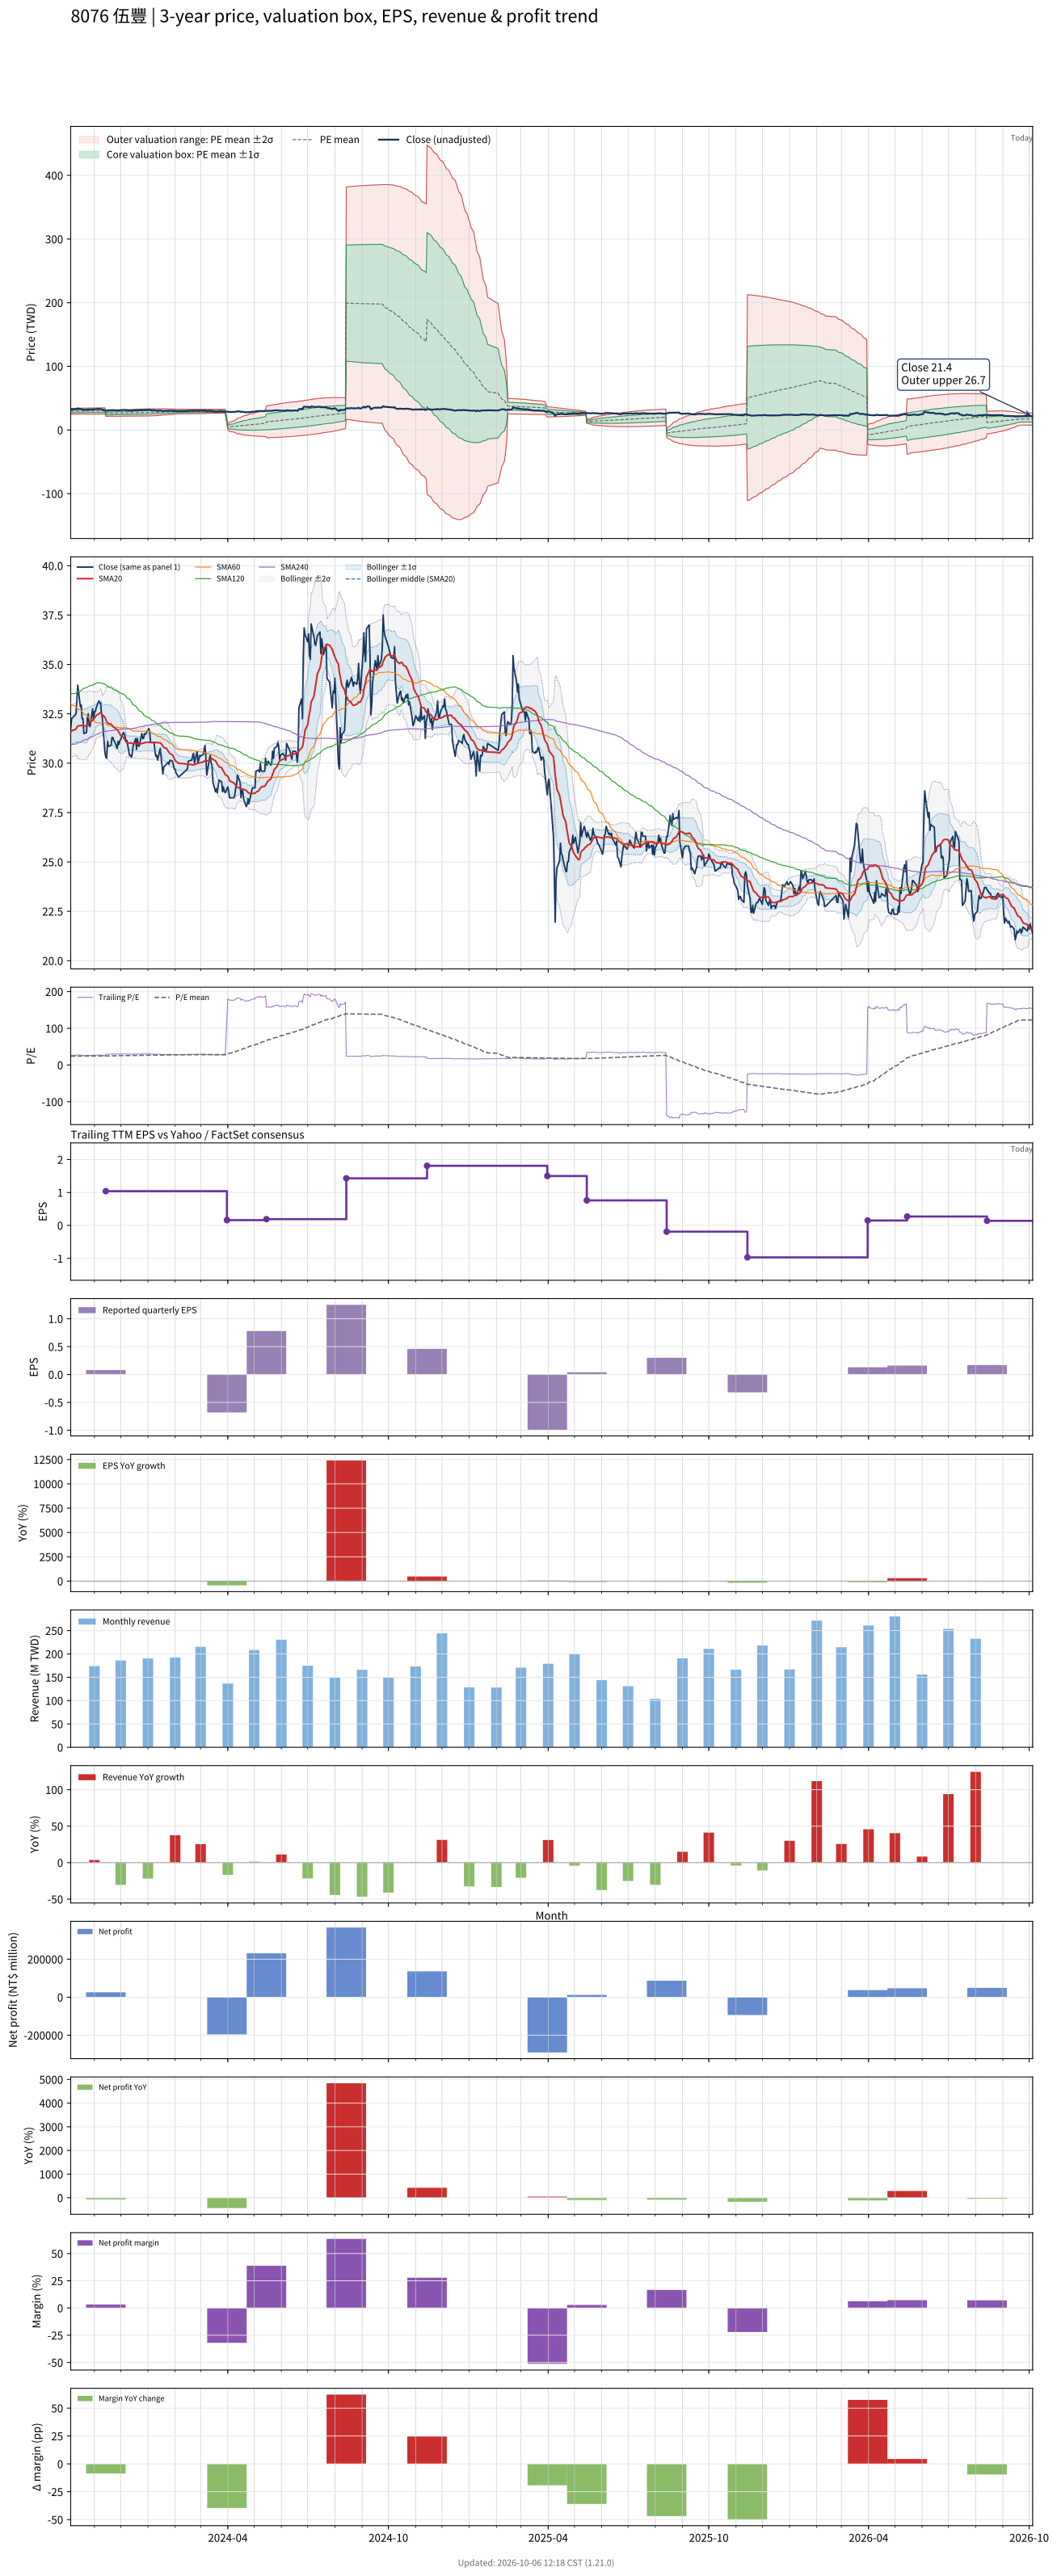

Values plotted in this chart, from the file beside it:
# chart-version: skill-stock-dynamic-val…
date, close, available_date, period_end, eps, ttm_eps, pe, pe_mean, pe_std, price_m2, price_m1, price_mean, price_p1, price_p2, forward_eps, forward_pe, forward_pe_mean, forward_pe_std, forward_price_m2, forward_price_m1, forward_price_mean, forward_price_p1, forward_price_p2, sma20
2023-10-05, 31.75, 2023-08-14, 2023-06-30, 0.01, 1.22, 26.02, 24.18, 1.854, 24.97, 27.23, 29.5, 31.76, 34.02, , , , , , , , , , 31.57
2023-10-06, 32.25, 2023-08-14, 2023-06-30, 0.01, 1.22, 26.43, 24.18, 1.861, 24.96, 27.23, 29.51, 31.78, 34.05, , , , , , , , , , 31.64
2023-10-11, 32.5, 2023-08-14, 2023-06-30, 0.01, 1.22, 26.64, 24.19, 1.87, 24.95, 27.23, 29.52, 31.8, 34.08, , , , , , , , , , 31.72
2023-10-12, 33.15, 2023-08-14, 2023-06-30, 0.01, 1.22, 27.17, 24.21, 1.886, 24.93, 27.23, 29.53, 31.83, 34.13, , , , , , , , , , 31.83
2023-10-13, 33.95, 2023-08-14, 2023-06-30, 0.01, 1.22, 27.83, 24.23, 1.912, 24.89, 27.23, 29.56, 31.89, 34.22, , , , , , , , , , 31.89
2023-10-16, 32.85, 2023-08-14, 2023-06-30, 0.01, 1.22, 26.93, 24.24, 1.926, 24.88, 27.23, 29.58, 31.92, 34.27, , , , , , , , , , 31.9
2023-10-17, 32.95, 2023-08-14, 2023-06-30, 0.01, 1.22, 27.01, 24.26, 1.942, 24.86, 27.23, 29.6, 31.97, 34.34, , , , , , , , , , 31.91
2023-10-18, 32.25, 2023-08-14, 2023-06-30, 0.01, 1.22, 26.43, 24.28, 1.951, 24.86, 27.24, 29.62, 32, 34.38, , , , , , , , , , 31.91
2023-10-19, 32.25, 2023-08-14, 2023-06-30, 0.01, 1.22, 26.43, 24.29, 1.961, 24.85, 27.24, 29.64, 32.03, 34.42, , , , , , , , , , 31.9
2023-10-20, 31.5, 2023-08-14, 2023-06-30, 0.01, 1.22, 25.82, 24.3, 1.966, 24.85, 27.25, 29.65, 32.05, 34.45, , , , , , , , , , 31.88
2023-10-23, 31.55, 2023-08-14, 2023-06-30, 0.01, 1.22, 25.86, 24.31, 1.971, 24.85, 27.26, 29.66, 32.07, 34.47, , , , , , , , , , 31.89
2023-10-24, 32.3, 2023-08-14, 2023-06-30, 0.01, 1.22, 26.48, 24.33, 1.98, 24.85, 27.26, 29.68, 32.09, 34.51, , , , , , , , , , 31.95
2023-10-25, 32.5, 2023-08-14, 2023-06-30, 0.01, 1.22, 26.64, 24.34, 1.989, 24.84, 27.26, 29.69, 32.12, 34.54, , , , , , , , , , 32.01
2023-10-26, 31.9, 2023-08-14, 2023-06-30, 0.01, 1.22, 26.15, 24.34, 1.992, 24.84, 27.27, 29.7, 32.13, 34.56, , , , , , , , , , 32.03
2023-10-27, 31.85, 2023-08-14, 2023-06-30, 0.01, 1.22, 26.11, 24.35, 1.995, 24.83, 27.27, 29.7, 32.14, 34.57, , , , , , , , , , 32.08
2023-10-30, 32.75, 2023-08-14, 2023-06-30, 0.01, 1.22, 26.84, 24.35, 2.004, 24.82, 27.27, 29.71, 32.16, 34.6, , , , , , , , , , 32.17
2023-10-31, 32.2, 2023-08-14, 2023-06-30, 0.01, 1.22, 26.39, 24.36, 2.007, 24.82, 27.27, 29.72, 32.16, 34.61, , , , , , , , , , 32.23
2023-11-01, 32.6, 2023-08-14, 2023-06-30, 0.01, 1.22, 26.72, 24.36, 2.014, 24.81, 27.27, 29.72, 32.18, 34.64, , , , , , , , , , 32.28
2023-11-02, 32.6, 2023-08-14, 2023-06-30, 0.01, 1.22, 26.72, 24.37, 2.019, 24.8, 27.27, 29.73, 32.19, 34.66, , , , , , , , , , 32.34
2023-11-03, 32.8, 2023-08-14, 2023-06-30, 0.01, 1.22, 26.89, 24.38, 2.029, 24.79, 27.27, 29.74, 32.22, 34.7, , , , , , , , , , 32.42
2023-11-06, 33.15, 2023-08-14, 2023-06-30, 0.01, 1.22, 27.17, 24.38, 2.034, 24.79, 27.27, 29.75, 32.23, 34.71, , , , , , , , , , 32.49
2023-11-07, 33.05, 2023-08-14, 2023-06-30, 0.01, 1.22, 27.09, 24.44, 2.025, 24.87, 27.34, 29.81, 32.28, 34.75, , , , , , , , , , 32.53
2023-11-08, 33.05, 2023-08-14, 2023-06-30, 0.01, 1.22, 27.09, 24.48, 2.023, 24.93, 27.4, 29.87, 32.33, 34.8, , , , , , , , , , 32.56
2023-11-09, 32.55, 2023-08-14, 2023-06-30, 0.01, 1.22, 26.68, 24.53, 2.012, 25.01, 27.47, 29.92, 32.38, 34.83, , , , , , , , , , 32.53
2023-11-10, 32.3, 2023-08-14, 2023-06-30, 0.01, 1.22, 26.48, 24.56, 2.007, 25.07, 27.52, 29.97, 32.41, 34.86, , , , , , , , , , 32.45
2023-11-13, 30.55, 2023-08-14, 2023-06-30, 0.01, 1.22, 25.04, 24.6, 1.98, 25.18, 27.59, 30.01, 32.42, 34.84, , , , , , , , , , 32.33
2023-11-14, 30.3, 2023-11-14, 2023-09-30, 0.08, 1.04, 29.13, 24.66, 2.002, 21.48, 23.56, 25.65, 27.73, 29.81, , , , , , , , , , 32.2
2023-11-15, 30.25, 2023-11-14, 2023-09-30, 0.08, 1.04, 29.09, 24.71, 2.033, 21.47, 23.59, 25.7, 27.82, 29.93, , , , , , , , , , 32.1
2023-11-16, 31.1, 2023-11-14, 2023-09-30, 0.08, 1.04, 29.9, 24.78, 2.077, 21.45, 23.61, 25.77, 27.93, 30.09, , , , , , , , , , 32.04
2023-11-17, 30.85, 2023-11-14, 2023-09-30, 0.08, 1.04, 29.66, 24.84, 2.11, 21.44, 23.64, 25.83, 28.03, 30.22, , , , , , , , , , 32.01
2023-11-20, 30.9, 2023-11-14, 2023-09-30, 0.08, 1.04, 29.71, 24.91, 2.136, 21.46, 23.68, 25.9, 28.12, 30.34, , , , , , , , , , 31.98
2023-11-21, 31.3, 2023-11-14, 2023-09-30, 0.08, 1.04, 30.1, 24.97, 2.174, 21.45, 23.71, 25.97, 28.23, 30.49, , , , , , , , , , 31.93
2023-11-22, 31.3, 2023-11-14, 2023-09-30, 0.08, 1.04, 30.1, 25.04, 2.204, 21.46, 23.75, 26.04, 28.33, 30.63, , , , , , , , , , 31.87
2023-11-23, 31.15, 2023-11-14, 2023-09-30, 0.08, 1.04, 29.95, 25.11, 2.229, 21.48, 23.79, 26.11, 28.43, 30.75, , , , , , , , , , 31.83
2023-11-24, 31.1, 2023-11-14, 2023-09-30, 0.08, 1.04, 29.9, 25.17, 2.254, 21.49, 23.84, 26.18, 28.52, 30.87, , , , , , , , , , 31.79
2023-11-27, 30.75, 2023-11-14, 2023-09-30, 0.08, 1.04, 29.57, 25.24, 2.271, 21.52, 23.88, 26.24, 28.61, 30.97, , , , , , , , , , 31.69
2023-11-28, 31.1, 2023-11-14, 2023-09-30, 0.08, 1.04, 29.9, 25.3, 2.287, 21.56, 23.94, 26.32, 28.69, 31.07, , , , , , , , , , 31.64
2023-11-29, 30.95, 2023-11-14, 2023-09-30, 0.08, 1.04, 29.76, 25.37, 2.297, 21.61, 24, 26.39, 28.78, 31.16, , , , , , , , , , 31.55
2023-11-30, 31.15, 2023-11-14, 2023-09-30, 0.08, 1.04, 29.95, 25.43, 2.319, 21.63, 24.04, 26.45, 28.86, 31.27, , , , , , , , , , 31.48
2023-12-01, 31.2, 2023-11-14, 2023-09-30, 0.08, 1.04, 30, 25.5, 2.334, 21.67, 24.09, 26.52, 28.95, 31.38, , , , , , , , , , 31.4
2023-12-04, 31.55, 2023-11-14, 2023-09-30, 0.08, 1.04, 30.34, 25.57, 2.356, 21.69, 24.14, 26.59, 29.04, 31.49, , , , , , , , , , 31.32
2023-12-05, 31.5, 2023-11-14, 2023-09-30, 0.08, 1.04, 30.29, 25.63, 2.376, 21.72, 24.19, 26.66, 29.13, 31.6, , , , , , , , , , 31.25
2023-12-06, 31.35, 2023-11-14, 2023-09-30, 0.08, 1.04, 30.14, 25.7, 2.389, 21.76, 24.25, 26.73, 29.21, 31.7, , , , , , , , , , 31.16
2023-12-07, 31.1, 2023-11-14, 2023-09-30, 0.08, 1.04, 29.9, 25.75, 2.416, 21.75, 24.27, 26.78, 29.29, 31.8, , , , , , , , , , 31.09
2023-12-08, 31.15, 2023-11-14, 2023-09-30, 0.08, 1.04, 29.95, 25.79, 2.444, 21.74, 24.28, 26.82, 29.37, 31.91, , , , , , , , , , 31.03
2023-12-11, 30.4, 2023-11-14, 2023-09-30, 0.08, 1.04, 29.23, 25.84, 2.456, 21.76, 24.32, 26.87, 29.43, 31.98, , , , , , , , , , 31.02
2023-12-12, 30.4, 2023-11-14, 2023-09-30, 0.08, 1.04, 29.23, 25.88, 2.468, 21.79, 24.35, 26.92, 29.49, 32.05, , , , , , , , , , 31.03
2023-12-13, 30.3, 2023-11-14, 2023-09-30, 0.08, 1.04, 29.13, 25.92, 2.483, 21.79, 24.37, 26.96, 29.54, 32.12, , , , , , , , , , 31.03
2023-12-14, 30.45, 2023-11-14, 2023-09-30, 0.08, 1.04, 29.28, 25.96, 2.5, 21.8, 24.4, 27, 29.6, 32.2, , , , , , , , , , 31
2023-12-15, 30.85, 2023-11-14, 2023-09-30, 0.08, 1.04, 29.66, 25.99, 2.522, 21.79, 24.41, 27.03, 29.66, 32.28, , , , , , , , , , 31
2023-12-18, 31.25, 2023-11-14, 2023-09-30, 0.08, 1.04, 30.05, 26.04, 2.543, 21.79, 24.44, 27.08, 29.73, 32.37, , , , , , , , , , 31.02
2023-12-19, 30.7, 2023-11-14, 2023-09-30, 0.08, 1.04, 29.52, 26.09, 2.553, 21.82, 24.48, 27.14, 29.79, 32.45, , , , , , , , , , 30.98
2023-12-20, 31.25, 2023-11-14, 2023-09-30, 0.08, 1.04, 30.05, 26.14, 2.571, 21.84, 24.51, 27.19, 29.86, 32.54, , , , , , , , , , 30.98
2023-12-21, 30.9, 2023-11-14, 2023-09-30, 0.08, 1.04, 29.71, 26.19, 2.585, 21.86, 24.55, 27.24, 29.92, 32.61, , , , , , , , , , 30.97
2023-12-22, 30.85, 2023-11-14, 2023-09-30, 0.08, 1.04, 29.66, 26.23, 2.599, 21.87, 24.58, 27.28, 29.98, 32.69, , , , , , , , , , 30.96
2023-12-25, 31.5, 2023-11-14, 2023-09-30, 0.08, 1.04, 30.29, 26.28, 2.62, 21.88, 24.61, 27.33, 30.06, 32.78, , , , , , , , , , 31
2023-12-26, 31.25, 2023-11-14, 2023-09-30, 0.08, 1.04, 30.05, 26.33, 2.638, 21.89, 24.64, 27.38, 30.12, 32.87, , , , , , , , , , 31
2023-12-27, 31.25, 2023-11-14, 2023-09-30, 0.08, 1.04, 30.05, 26.37, 2.654, 21.91, 24.67, 27.43, 30.19, 32.95, , , , , , , , , , 31.02
2023-12-28, 31.5, 2023-11-14, 2023-09-30, 0.08, 1.04, 30.29, 26.43, 2.666, 21.94, 24.71, 27.49, 30.26, 33.03, , , , , , , , , , 31.04
... 668 more rows
